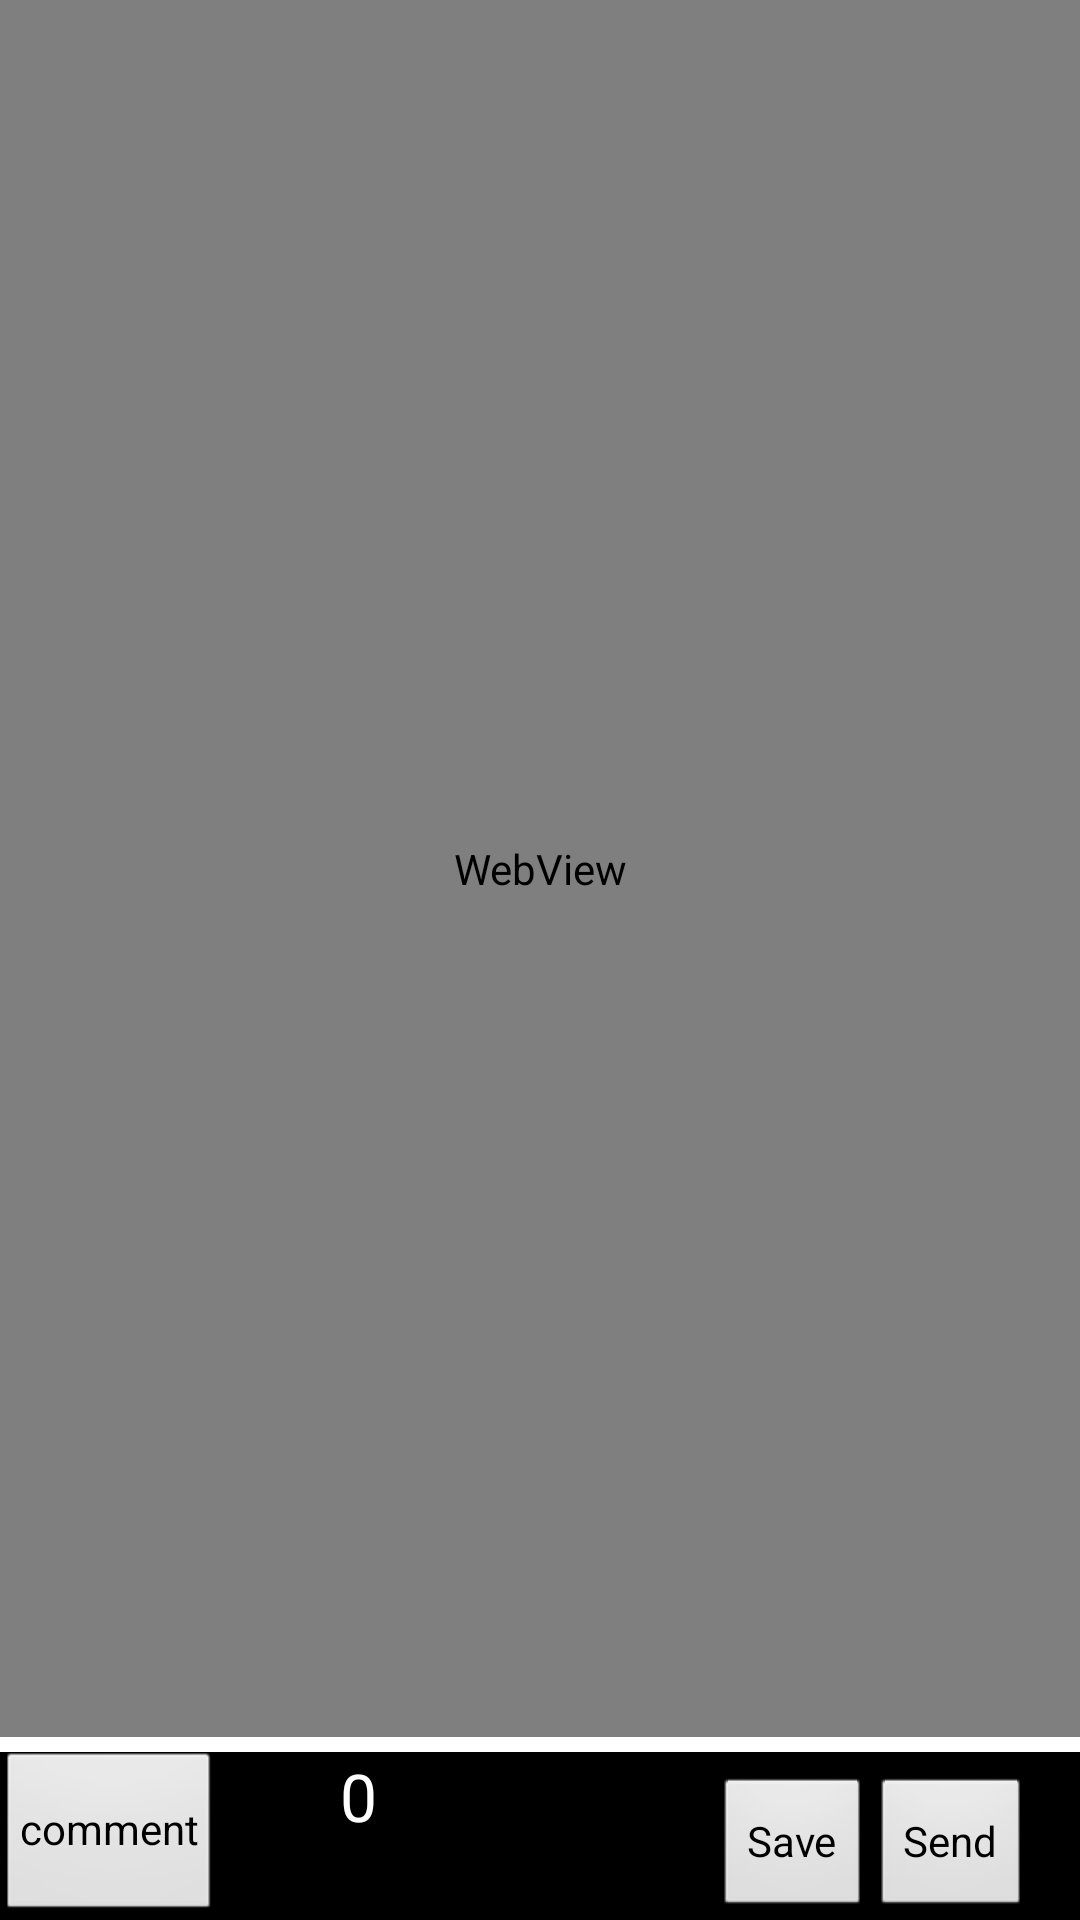

Write the Android layout XML for this screen, with the resource values it uses.
<!-- AndroidManifest.xml: application theme AppTheme -->
<!-- res/layout/news_display.xml -->
<?xml version="1.0" encoding="utf-8"?>

<LinearLayout xmlns:android="http://schemas.android.com/apk/res/android"
    android:layout_width="match_parent"
    android:layout_height="match_parent"
    android:orientation="vertical" >

    <WebView
        android:id="@+id/webView1"
        android:layout_width="match_parent"
        android:layout_height="465dp"
        android:layout_weight="0.90" />

    <RelativeLayout
        android:layout_width="match_parent"
        android:layout_height="56dp"
        android:layout_marginTop="5dp"
        android:background="#000000"
        android:orientation="horizontal" >
      
        <TextView
            android:id="@+id/textView1"
            android:layout_width="wrap_content"
            android:layout_height="match_parent"
            android:layout_alignParentTop="true"
            android:layout_marginLeft="41dp"
            android:layout_toRightOf="@+id/comment1"
            android:text="0"
            android:textAppearance="?android:attr/textAppearanceLarge"
            android:textColor="#ffffff" />

        <Button
            android:id="@+id/bletooth_send"
            android:layout_width="wrap_content"
            android:layout_height="wrap_content"
            android:layout_alignParentBottom="true"
            android:layout_alignParentRight="true"
            android:layout_marginRight="16dp"
            android:visibility="visible"
            android:text="Send" />

        <Button
            android:id="@+id/saving"
            android:visibility="visible"
            android:layout_width="wrap_content"
            android:layout_height="wrap_content"
            android:layout_alignParentBottom="true"
            android:layout_toLeftOf="@+id/bletooth_send"
            android:text="Save" />

        <Button
            android:id="@+id/comment1"
            style="?android:attr/buttonStyleSmall"
            android:layout_width="wrap_content"
            android:layout_height="match_parent"
            android:layout_alignParentLeft="true"
            android:layout_centerVertical="true"
            android:text="comment" />

    </RelativeLayout>

</LinearLayout>
<!-- resources referenced by this layout -->
<resources>
  <style name="AppTheme" parent="AppBaseTheme">
          <item name="android:textColor">#000000</item>
          
      </style>
  <style name="AppBaseTheme" parent="android:Theme.Light">
          
      </style>
</resources>
